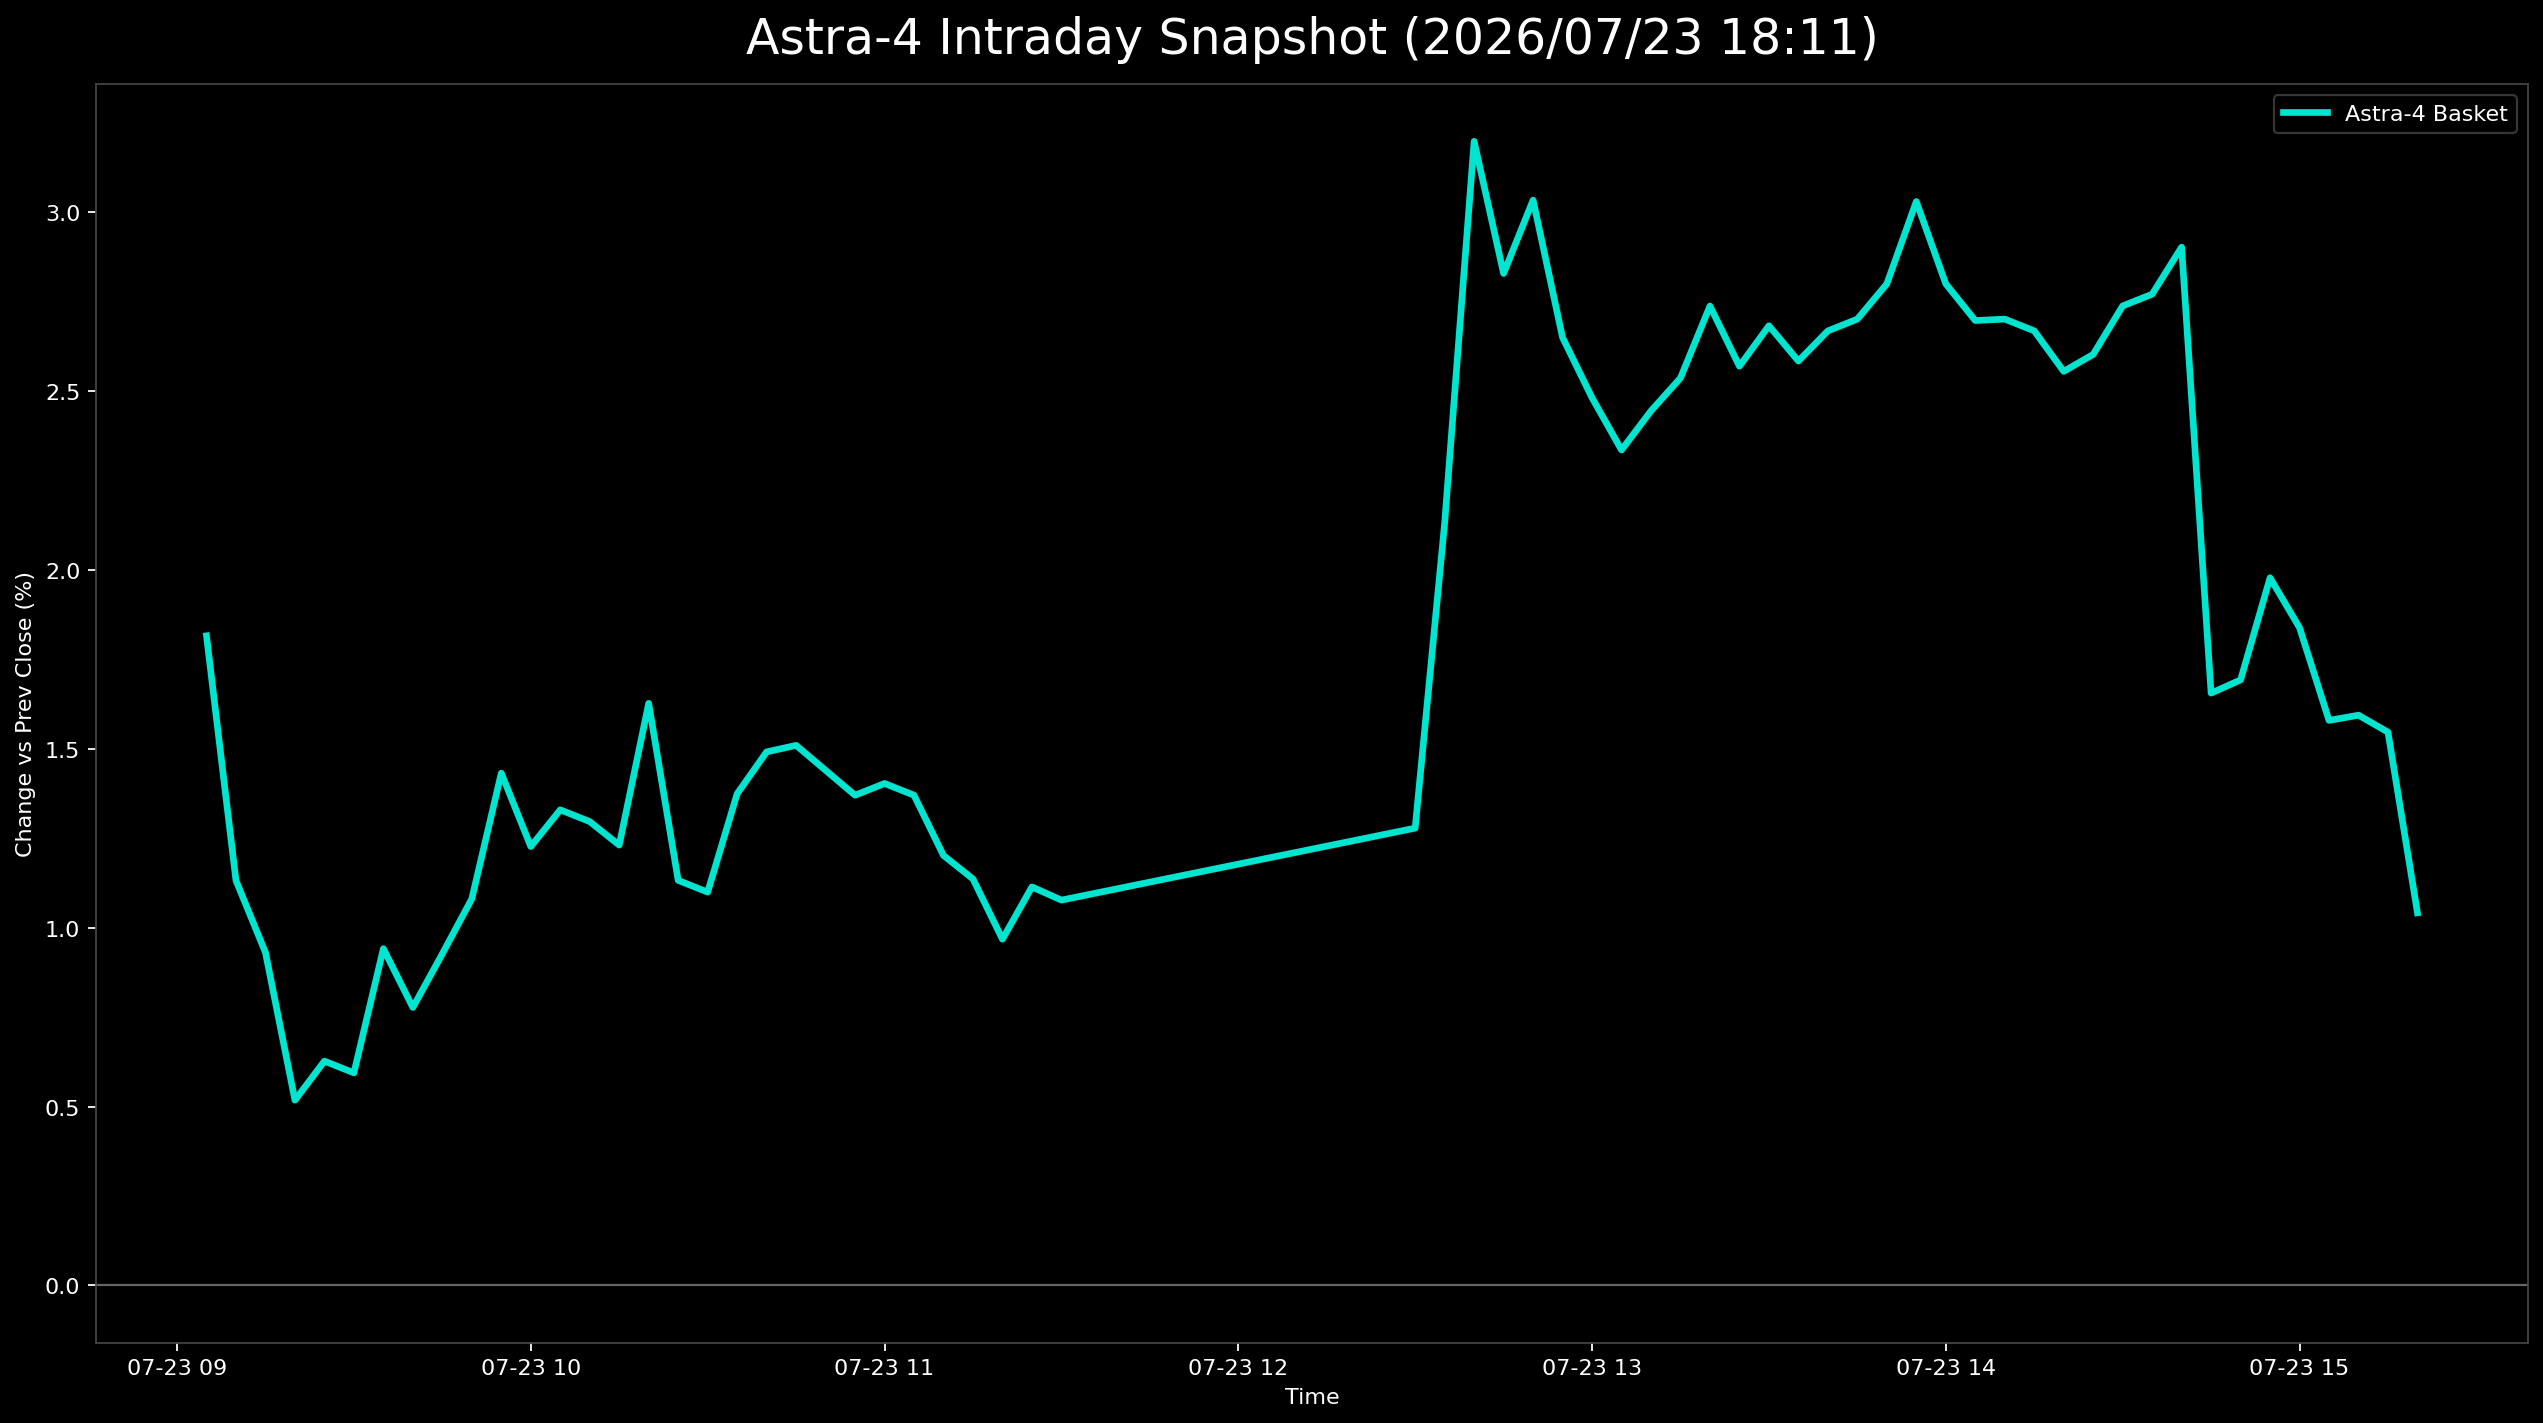

The data file committed next to this chart (first rows):
日時, 9348.T, 402A.T, 186A.T, Astra4_mean
2026-07-23 09:05:00+09:00, 0.0, 0.004184, 0.0503, 0.01816
2026-07-23 09:10:00+09:00, -0.00241, -0.002092, 0.03846, 0.01132
2026-07-23 09:15:00+09:00, -0.00241, -0.004184, 0.03452, 0.009308
2026-07-23 09:20:00+09:00, -0.004819, -0.006276, 0.02663, 0.005177
2026-07-23 09:25:00+09:00, -0.00241, -0.008368, 0.02959, 0.006269
2026-07-23 09:30:00+09:00, -0.00241, -0.008368, 0.0286, 0.005941
2026-07-23 09:35:00+09:00, 0.0, -0.006276, 0.03452, 0.009414
2026-07-23 09:40:00+09:00, 0.0, -0.006276, 0.02959, 0.00777
2026-07-23 09:45:00+09:00, 0.00241, -0.004184, 0.02959, 0.00927
2026-07-23 09:50:00+09:00, 0.0, -0.002092, 0.03452, 0.01081
2026-07-23 09:55:00+09:00, 0.00241, 0.002092, 0.03846, 0.01432
2026-07-23 10:00:00+09:00, 0.00241, -0.002092, 0.03649, 0.01227
2026-07-23 10:05:00+09:00, 0.00241, 0.0, 0.03748, 0.01329
2026-07-23 10:10:00+09:00, 0.00241, 0.0, 0.03649, 0.01297
2026-07-23 10:15:00+09:00, 0.00241, 0.0, 0.03452, 0.01231
2026-07-23 10:20:00+09:00, , 0.0, 0.03254, 0.01627
2026-07-23 10:25:00+09:00, 0.00241, 0.0, 0.03156, 0.01132
2026-07-23 10:30:00+09:00, 0.00241, 0.0, 0.03057, 0.01099
2026-07-23 10:35:00+09:00, 0.00241, 0.006276, 0.03254, 0.01374
2026-07-23 10:40:00+09:00, 0.004819, 0.008368, 0.03156, 0.01492
2026-07-23 10:45:00+09:00, 0.00241, 0.008368, 0.03452, 0.0151
2026-07-23 10:50:00+09:00, 0.00241, 0.006276, 0.03452, 0.0144
2026-07-23 10:55:00+09:00, 0.00241, 0.004184, 0.03452, 0.0137
2026-07-23 11:00:00+09:00, 0.00241, 0.004184, 0.0355, 0.01403
2026-07-23 11:05:00+09:00, 0.00241, 0.004184, 0.03452, 0.0137
2026-07-23 11:10:00+09:00, 0.00241, 0.002092, 0.03156, 0.01202
2026-07-23 11:15:00+09:00, 0.00241, 0.002092, 0.02959, 0.01136
2026-07-23 11:20:00+09:00, 0.00241, 0.0, 0.02663, 0.009679
2026-07-23 11:25:00+09:00, 0.004819, 0.0, 0.0286, 0.01114
2026-07-23 11:30:00+09:00, 0.004819, -0.002092, 0.02959, 0.01077
2026-07-23 12:30:00+09:00, 0.004819, 0.0, 0.03353, 0.01278
2026-07-23 12:35:00+09:00, 0.007229, 0.008368, 0.04832, 0.02131
2026-07-23 12:40:00+09:00, 0.007229, 0.01674, 0.07199, 0.03199
2026-07-23 12:45:00+09:00, 0.007229, 0.01255, 0.06509, 0.02829
2026-07-23 12:50:00+09:00, 0.007229, 0.01674, 0.06706, 0.03034
2026-07-23 12:55:00+09:00, 0.004819, 0.01255, 0.06213, 0.0265
2026-07-23 13:00:00+09:00, 0.004819, 0.01046, 0.05917, 0.02482
2026-07-23 13:05:00+09:00, 0.00241, 0.01046, 0.0572, 0.02336
2026-07-23 13:10:00+09:00, 0.004819, 0.008368, 0.06016, 0.02445
2026-07-23 13:15:00+09:00, 0.00241, 0.01255, 0.06114, 0.02537
2026-07-23 13:20:00+09:00, 0.00241, 0.01464, 0.06509, 0.02738
2026-07-23 13:25:00+09:00, 0.00241, 0.01255, 0.06213, 0.0257
2026-07-23 13:30:00+09:00, 0.004819, 0.01255, 0.06312, 0.02683
2026-07-23 13:35:00+09:00, 0.004819, 0.01255, 0.06016, 0.02584
2026-07-23 13:40:00+09:00, 0.007229, 0.01464, 0.05819, 0.02669
2026-07-23 13:45:00+09:00, 0.007229, 0.01464, 0.05917, 0.02701
2026-07-23 13:50:00+09:00, 0.007229, 0.01464, 0.06213, 0.028
2026-07-23 13:55:00+09:00, 0.007229, 0.01464, 0.06903, 0.0303
2026-07-23 14:00:00+09:00, 0.007229, 0.01464, 0.06213, 0.028
2026-07-23 14:05:00+09:00, 0.007229, 0.01255, 0.06114, 0.02698
2026-07-23 14:10:00+09:00, 0.007229, 0.01464, 0.05917, 0.02701
2026-07-23 14:15:00+09:00, 0.007229, 0.01464, 0.05819, 0.02669
2026-07-23 14:20:00+09:00, 0.004819, 0.01464, 0.0572, 0.02555
2026-07-23 14:25:00+09:00, 0.007229, 0.01464, 0.05621, 0.02603
2026-07-23 14:30:00+09:00, 0.007229, 0.01674, 0.05819, 0.02738
2026-07-23 14:35:00+09:00, 0.007229, 0.01674, 0.05917, 0.02771
2026-07-23 14:40:00+09:00, 0.007229, 0.01674, 0.06312, 0.02903
2026-07-23 14:45:00+09:00, 0.004819, 0.008368, 0.03649, 0.01656
2026-07-23 14:50:00+09:00, 0.004819, 0.01046, 0.0355, 0.01693
2026-07-23 14:55:00+09:00, 0.007229, 0.01464, 0.03748, 0.01978
... 5 more rows
